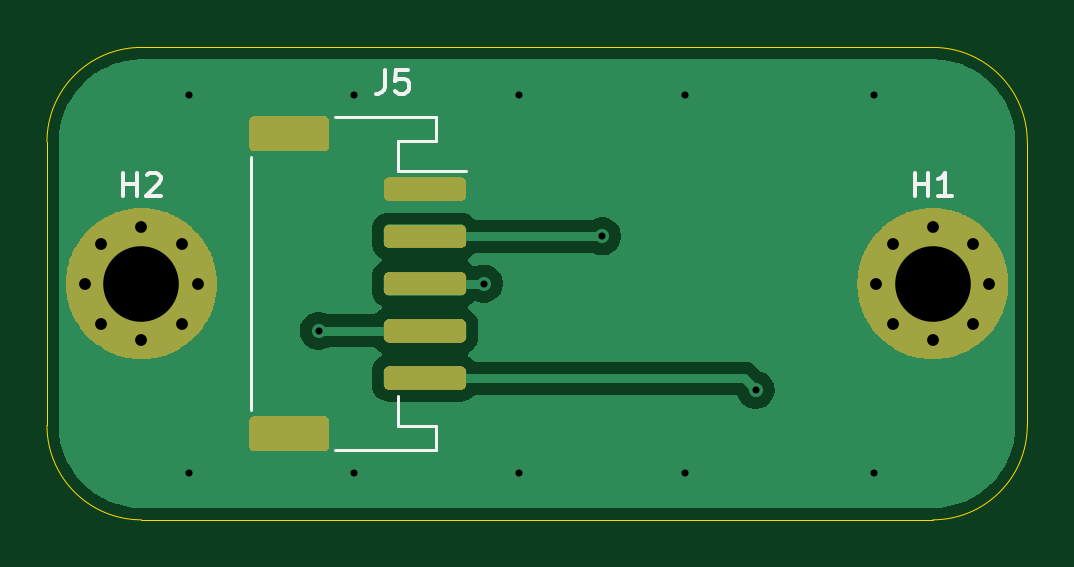
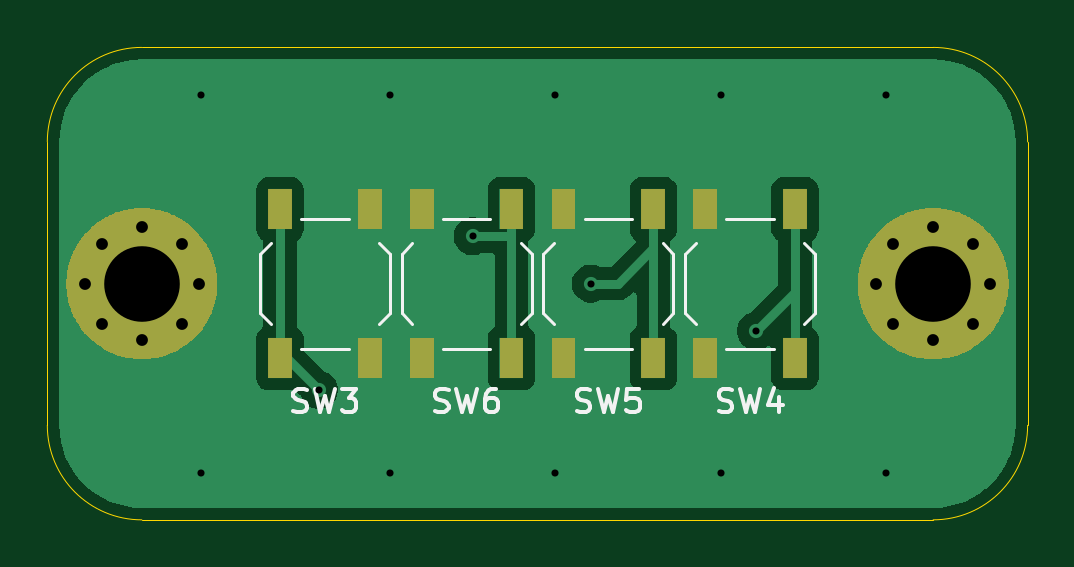
Circuit board: 11 layer files. Board 41.5 x 20.0 mm.
- bottom_mask: Power_Button-B_Mask.gbs (15427 bytes)
- paste: Power_Button-B_Paste.gbp (962 bytes)
- bottom_silk: Power_Button-B_SilkS.gbo (9414 bytes)
- bottom_copper: Power_Button-Back.gbl (20837 bytes)
- outline: Power_Button-Edge_Cuts.gm1 (995 bytes)
- top_mask: Power_Button-F_Mask.gts (24203 bytes)
- paste: Power_Button-F_Paste.gtp (1412 bytes)
- top_silk: Power_Button-F_SilkS.gto (3087 bytes)
- top_copper: Power_Button-Front.gtl (15751 bytes)
- drill: Power_Button-NPTH.drl (269 bytes)
- drill: Power_Button-PTH.drl (899 bytes)

=== bottom_mask: Power_Button-B_Mask.gbs (15427 bytes, source omitted) ===
=== paste: Power_Button-B_Paste.gbp ===
%TF.GenerationSoftware,KiCad,Pcbnew,9.0.5*%
%TF.CreationDate,2026-01-21T23:35:53+08:00*%
%TF.ProjectId,Power_Button,506f7765-725f-4427-9574-746f6e2e6b69,rev?*%
%TF.SameCoordinates,Original*%
%TF.FileFunction,Paste,Bot*%
%TF.FilePolarity,Positive*%
%FSLAX46Y46*%
G04 Gerber Fmt 4.6, Leading zero omitted, Abs format (unit mm)*
G04 Created by KiCad (PCBNEW 9.0.5) date 2026-01-21 23:35:53*
%MOMM*%
%LPD*%
G01*
G04 APERTURE LIST*
%ADD10R,1.000000X1.700000*%
G04 APERTURE END LIST*
D10*
%TO.C,SW6*%
X96650000Y-113150000D03*
X96650000Y-106850000D03*
X92850000Y-113150000D03*
X92850000Y-106850000D03*
%TD*%
%TO.C,SW5*%
X86850000Y-106850000D03*
X86850000Y-113150000D03*
X90650000Y-106850000D03*
X90650000Y-113150000D03*
%TD*%
%TO.C,SW4*%
X84650000Y-113150000D03*
X84650000Y-106850000D03*
X80850000Y-113150000D03*
X80850000Y-106850000D03*
%TD*%
%TO.C,SW3*%
X102650000Y-113150000D03*
X102650000Y-106850000D03*
X98850000Y-113150000D03*
X98850000Y-106850000D03*
%TD*%
M02*

=== bottom_silk: Power_Button-B_SilkS.gbo (9414 bytes, source omitted) ===
=== bottom_copper: Power_Button-Back.gbl (20837 bytes, source omitted) ===
=== outline: Power_Button-Edge_Cuts.gm1 ===
%TF.GenerationSoftware,KiCad,Pcbnew,9.0.5*%
%TF.CreationDate,2026-01-21T23:35:53+08:00*%
%TF.ProjectId,Power_Button,506f7765-725f-4427-9574-746f6e2e6b69,rev?*%
%TF.SameCoordinates,Original*%
%TF.FileFunction,Profile,NP*%
%FSLAX46Y46*%
G04 Gerber Fmt 4.6, Leading zero omitted, Abs format (unit mm)*
G04 Created by KiCad (PCBNEW 9.0.5) date 2026-01-21 23:35:53*
%MOMM*%
%LPD*%
G01*
G04 APERTURE LIST*
%TA.AperFunction,Profile*%
%ADD10C,0.038100*%
%TD*%
G04 APERTURE END LIST*
D10*
X112500000Y-116000000D02*
G75*
G02*
X108500000Y-120000000I-4000000J0D01*
G01*
X108500000Y-100000000D02*
G75*
G02*
X112500000Y-104000000I0J-4000000D01*
G01*
X112500000Y-116000000D02*
X112500000Y-104000000D01*
X75000000Y-120000000D02*
G75*
G02*
X71000000Y-116000000I0J4000000D01*
G01*
X71000000Y-104000000D02*
G75*
G02*
X75000000Y-100000000I4000000J0D01*
G01*
X108500000Y-120000000D02*
X75000000Y-120000000D01*
X75000000Y-100000000D02*
X108500000Y-100000000D01*
X71000000Y-116000000D02*
X71000000Y-104000000D01*
M02*

=== top_mask: Power_Button-F_Mask.gts (24203 bytes, source omitted) ===
=== paste: Power_Button-F_Paste.gtp (1412 bytes, source withheld) ===
=== top_silk: Power_Button-F_SilkS.gto ===
%TF.GenerationSoftware,KiCad,Pcbnew,9.0.5*%
%TF.CreationDate,2026-01-21T23:35:53+08:00*%
%TF.ProjectId,Power_Button,506f7765-725f-4427-9574-746f6e2e6b69,rev?*%
%TF.SameCoordinates,Original*%
%TF.FileFunction,Legend,Top*%
%TF.FilePolarity,Positive*%
%FSLAX46Y46*%
G04 Gerber Fmt 4.6, Leading zero omitted, Abs format (unit mm)*
G04 Created by KiCad (PCBNEW 9.0.5) date 2026-01-21 23:35:53*
%MOMM*%
%LPD*%
G01*
G04 APERTURE LIST*
%ADD10C,0.150000*%
%ADD11C,0.120000*%
G04 APERTURE END LIST*
D10*
X85316666Y-100954819D02*
X85316666Y-101669104D01*
X85316666Y-101669104D02*
X85269047Y-101811961D01*
X85269047Y-101811961D02*
X85173809Y-101907200D01*
X85173809Y-101907200D02*
X85030952Y-101954819D01*
X85030952Y-101954819D02*
X84935714Y-101954819D01*
X86269047Y-100954819D02*
X85792857Y-100954819D01*
X85792857Y-100954819D02*
X85745238Y-101431009D01*
X85745238Y-101431009D02*
X85792857Y-101383390D01*
X85792857Y-101383390D02*
X85888095Y-101335771D01*
X85888095Y-101335771D02*
X86126190Y-101335771D01*
X86126190Y-101335771D02*
X86221428Y-101383390D01*
X86221428Y-101383390D02*
X86269047Y-101431009D01*
X86269047Y-101431009D02*
X86316666Y-101526247D01*
X86316666Y-101526247D02*
X86316666Y-101764342D01*
X86316666Y-101764342D02*
X86269047Y-101859580D01*
X86269047Y-101859580D02*
X86221428Y-101907200D01*
X86221428Y-101907200D02*
X86126190Y-101954819D01*
X86126190Y-101954819D02*
X85888095Y-101954819D01*
X85888095Y-101954819D02*
X85792857Y-101907200D01*
X85792857Y-101907200D02*
X85745238Y-101859580D01*
X74238095Y-106304819D02*
X74238095Y-105304819D01*
X74238095Y-105781009D02*
X74809523Y-105781009D01*
X74809523Y-106304819D02*
X74809523Y-105304819D01*
X75238095Y-105400057D02*
X75285714Y-105352438D01*
X75285714Y-105352438D02*
X75380952Y-105304819D01*
X75380952Y-105304819D02*
X75619047Y-105304819D01*
X75619047Y-105304819D02*
X75714285Y-105352438D01*
X75714285Y-105352438D02*
X75761904Y-105400057D01*
X75761904Y-105400057D02*
X75809523Y-105495295D01*
X75809523Y-105495295D02*
X75809523Y-105590533D01*
X75809523Y-105590533D02*
X75761904Y-105733390D01*
X75761904Y-105733390D02*
X75190476Y-106304819D01*
X75190476Y-106304819D02*
X75809523Y-106304819D01*
X107738095Y-106304819D02*
X107738095Y-105304819D01*
X107738095Y-105781009D02*
X108309523Y-105781009D01*
X108309523Y-106304819D02*
X108309523Y-105304819D01*
X109309523Y-106304819D02*
X108738095Y-106304819D01*
X109023809Y-106304819D02*
X109023809Y-105304819D01*
X109023809Y-105304819D02*
X108928571Y-105447676D01*
X108928571Y-105447676D02*
X108833333Y-105542914D01*
X108833333Y-105542914D02*
X108738095Y-105590533D01*
D11*
%TO.C,J5*%
X87460000Y-102940000D02*
X87460000Y-103960000D01*
X83210000Y-102940000D02*
X87460000Y-102940000D01*
X87460000Y-103960000D02*
X85860000Y-103960000D01*
X85860000Y-103960000D02*
X85860000Y-105240000D01*
X79640000Y-104660000D02*
X79640000Y-115340000D01*
X85860000Y-105240000D02*
X88750000Y-105240000D01*
X87460000Y-116040000D02*
X85860000Y-116040000D01*
X85860000Y-116040000D02*
X85860000Y-114760000D01*
X87460000Y-117060000D02*
X87460000Y-116040000D01*
X83210000Y-117060000D02*
X87460000Y-117060000D01*
%TD*%
M02*

=== top_copper: Power_Button-Front.gtl (15751 bytes, source omitted) ===
=== drill: Power_Button-NPTH.drl ===
M48
; DRILL file {KiCad 9.0.5} date 2026-01-21T23:35:38+0800
; FORMAT={-:-/ absolute / metric / decimal}
; #@! TF.CreationDate,2026-01-21T23:35:38+08:00
; #@! TF.GenerationSoftware,Kicad,Pcbnew,9.0.5
; #@! TF.FileFunction,NonPlated,1,2,NPTH
FMAT,2
METRIC
%
G90
G05
M30

=== drill: Power_Button-PTH.drl ===
M48
; DRILL file {KiCad 9.0.5} date 2026-01-21T23:35:38+0800
; FORMAT={-:-/ absolute / metric / decimal}
; #@! TF.CreationDate,2026-01-21T23:35:38+08:00
; #@! TF.GenerationSoftware,Kicad,Pcbnew,9.0.5
; #@! TF.FileFunction,Plated,1,2,PTH
FMAT,2
METRIC
; #@! TA.AperFunction,Plated,PTH,ViaDrill
T1C0.300
; #@! TA.AperFunction,Plated,PTH,ComponentDrill
T2C0.500
; #@! TA.AperFunction,Plated,PTH,ComponentDrill
T3C3.200
%
G90
G05
T1
X77.0Y-102.0
X77.0Y-118.0
X82.5Y-112.0
X84.0Y-102.0
X84.0Y-118.0
X89.5Y-110.0
X91.0Y-102.0
X91.0Y-118.0
X94.5Y-108.0
X98.0Y-102.0
X98.0Y-118.0
X101.0Y-114.5
X106.0Y-102.0
X106.0Y-118.0
T2
X72.6Y-110.0
X73.303Y-108.303
X73.303Y-111.697
X75.0Y-107.6
X75.0Y-112.4
X76.697Y-108.303
X76.697Y-111.697
X77.4Y-110.0
X106.1Y-110.0
X106.803Y-108.303
X106.803Y-111.697
X108.5Y-107.6
X108.5Y-112.4
X110.197Y-108.303
X110.197Y-111.697
X110.9Y-110.0
T3
X75.0Y-110.0
X108.5Y-110.0
M30
